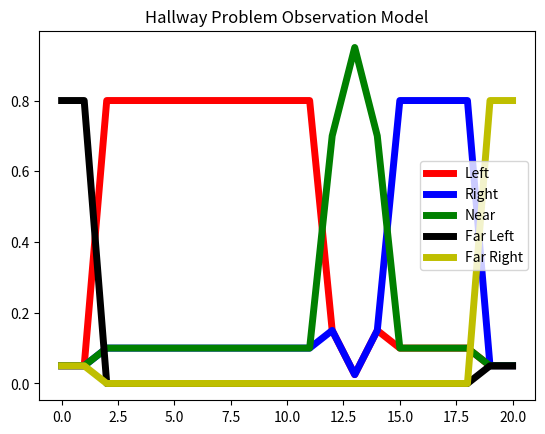

Here is the Python script that generated this plot:
'''
######################################################

File: hallwayProblemSpec.py
[redacted]
Date: April 2017

Specs out portas hallway problem in discrete space
for use by multiple solvers
[redacted]
Aerospace Algorithms for Autonomy class


1D problem, from 0 to 20, with goal at 13; 
Increments of 1

3 actions: left,right,stay
stay is deterministic
left and right have some chance to not actually move

3 observations: left,right,near, with noise
bad sensor, for any left or right .6 chance correct
.2 chance each other
for near, .6 chance correct around outlet, with .2
chance each other. and .8 chance correct at outlet,
with .1 chance each other


Rewards: 100 for stay at 2
		 -1 for everything left or right
		 -5 for stay not at 2
		 -10 for left or right at the edge


######################################################
'''
from __future__ import division
import numpy as np; 
import matplotlib.pyplot as plt;

class ModelSpec:

	def __init__(self):
		self.discount = .9; 
		self.N = 21; 
		self.acts = 3; 
		self.obs = 5; 

		self.buildTransition(); 
		self.buildObservations(); 
		self.buildRewards(); 

		

	def buildTransition(self):
		self.px = np.zeros(shape=(3,self.N,self.N)).tolist(); 

		for i in range(0,self.N):
			for j in range(0,self.N):
				if(j == i):
					self.px[2][i][j] = 1; 
				elif(j==i-1):
					self.px[0][i][j] = .8; 
					self.px[0][i][i] = .2;
				elif(j==i+1):
					self.px[1][i][j] = .8; 
					self.px[1][i][i] = .2; 

		#edge cases
		self.px[0][0][0] = 1; 
		self.px[1][self.N-1][self.N-1] = 1;


	def buildObservations(self):
		#3 and 4 are far left and far right

		self.pz = np.zeros(shape = (5,self.N)).tolist(); 
		self.pz[0][0] = .05; 
		self.pz[1][0] = .05; 
		self.pz[2][0] = .05; 
		self.pz[4][0] = .05; 
		self.pz[3][0] = .8; 

		self.pz[0][1] = .05; 
		self.pz[1][1] = .05; 
		self.pz[2][1] = .05; 
		self.pz[4][1] = .05; 
		self.pz[3][1] = .8; 
		for i in range(2,12):
			self.pz[0][i] = .8; 
			self.pz[1][i] = .1; 
			self.pz[2][i] = .1; 
		self.pz[0][12] = .15; 
		self.pz[1][12] = .15; 
		self.pz[2][12] = .7; 
		self.pz[0][13] = .025; 
		self.pz[1][13] = .025; 
		self.pz[2][13] = .95; 
		self.pz[0][14] = .15; 
		self.pz[1][14] = .15; 
		self.pz[2][14] = .7; 
		for i in range(15,self.N-2):
			self.pz[0][i] = .1; 
			self.pz[1][i] = .8; 
			self.pz[2][i] = .1; 

		self.pz[0][self.N-1] = .05; 
		self.pz[1][self.N-1] = .05; 
		self.pz[2][self.N-1] = .05; 
		self.pz[3][self.N-1] = .05; 
		self.pz[4][self.N-1] = .8; 

		self.pz[0][self.N-2] = .05; 
		self.pz[1][self.N-2] = .05; 
		self.pz[2][self.N-2] = .05; 
		self.pz[3][self.N-2] = .05; 
		self.pz[4][self.N-2] = .8; 

	def buildRewards(self):
		self.R = np.zeros(shape=(3,self.N)).tolist(); 

		for i in range(0,self.N):
			self.R[0][i] = -1; 
			self.R[1][i] = -1; 
			self.R[2][i] = -5; 
		self.R[2][13] = 100; 
		self.R[0][0] = -10; 
		self.R[1][self.N-1] = -10; 

		


def checkReward(m):
	x = [i for i in range(0,m.N)]; 
	plt.plot(x,m.R[0],c='r',linewidth=5);
	plt.plot(x,m.R[1],c='b',linewidth=5); 
	plt.plot(x,m.R[2],c='g',linewidth=5);  
	plt.legend(['Left','Right','Stay']); 
	plt.title('Hallway Problem Reward Function'); 
	plt.show()

def checkObs(m):
	x = [i for i in range(0,m.N)]; 
	plt.plot(x,m.pz[0],c='r',linewidth=5);
	plt.plot(x,m.pz[1],c='b',linewidth=5); 
	plt.plot(x,m.pz[2],c='g',linewidth=5); 
	plt.plot(x,m.pz[3],c='k',linewidth=5); 
	plt.plot(x,m.pz[4],c='y',linewidth=5); 
	plt.legend(['Left','Right','Near','Far Left','Far Right']); 
	plt.title('Hallway Problem Observation Model'); 
	plt.show()

def checkTransition(m):
	x0 = [[0 for i in range(0,m.N)] for j in range(0,m.N)]; 
	x1 = [[0 for i in range(0,m.N)] for j in range(0,m.N)]; 
	x2 = [[0 for i in range(0,m.N)] for j in range(0,m.N)]; 
	
	x, y = np.mgrid[0:m.N:1, 0:m.N:1]


	for i in range(0,m.N):
		for j in range(0,m.N):
			x0[i][j] = m.px[0][i][j]; 
			x1[i][j] = m.px[1][i][j]; 
			x2[i][j] = m.px[2][i][j]; 


	fig,axarr = plt.subplots(3); 
	axarr[0].contourf(x,y,x0); 
	axarr[1].contourf(x,y,x1); 
	axarr[2].contourf(x,y,x2); 
	plt.show(); 
	

if __name__ == "__main__":
	m = ModelSpec(); 
	
	#checkReward(m);
	checkObs(m); 
	#checkTransition(m); 

